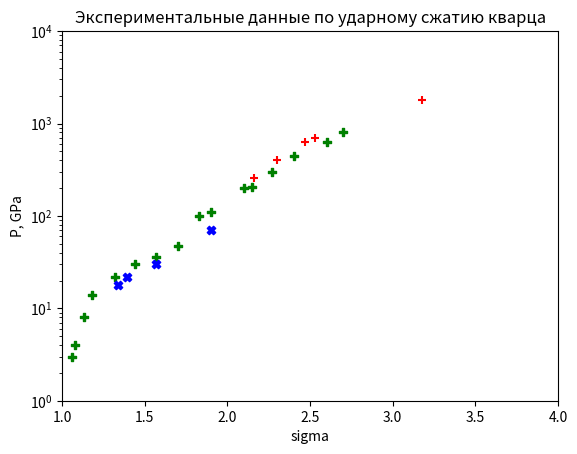

Recreate this plot in Python.
import matplotlib.pyplot as plt

X_1 = [1.06, 1.08, 1.13, 1.18, 1.32, 1.44, 1.57, 1.7, 1.83, 1.9, 2.1, 2.15, 2.27, 2.4, 2.6, 2.7]
Y_1 = [3, 4, 8, 14, 22, 30, 36, 47, 100, 110, 200, 205, 300, 450, 630, 800]

X_2 = [2.16, 2.3, 2.47, 2.53, 3.18]
Y_2 = [260, 400, 630, 700, 1800]

X_3 = [1.34, 1.39, 1.57, 1.9]
Y_3 = [18, 22, 30, 70]

#график ударной адиабаты кварца

plt.scatter(X_1, Y_1, color = 'green', marker='P')

plt.scatter(X_2, Y_2, color = 'red',  marker='+')
plt.scatter(X_3, Y_3, color = 'blue', marker='X')
#plt.scatter(X_2, Y_2,  marker='*')
#plt.scatter(X_2, Y_2,  marker='h')
#plt.scatter(X_2, Y_2,  marker='X')
#plt.scatter(X_2, Y_2,  marker='D')
#plt.scatter(X_2, Y_2,  marker='_')
#plt.scatter(X_2, Y_2,  marker='v')
#plt.scatter(X_2, Y_2,  marker='P')

#диапазон осей
plt.xlim(1,4)
plt.ylim(1,10000)
plt.yscale('log')
#заголовки
plt.title('Экспериментальные данные по ударному сжатию кварца')
#метки x и y
plt.xlabel('sigma')
plt.ylabel('P, GPa')
plt.savefig('experiment_sio2')
#отображение графика
plt.show()